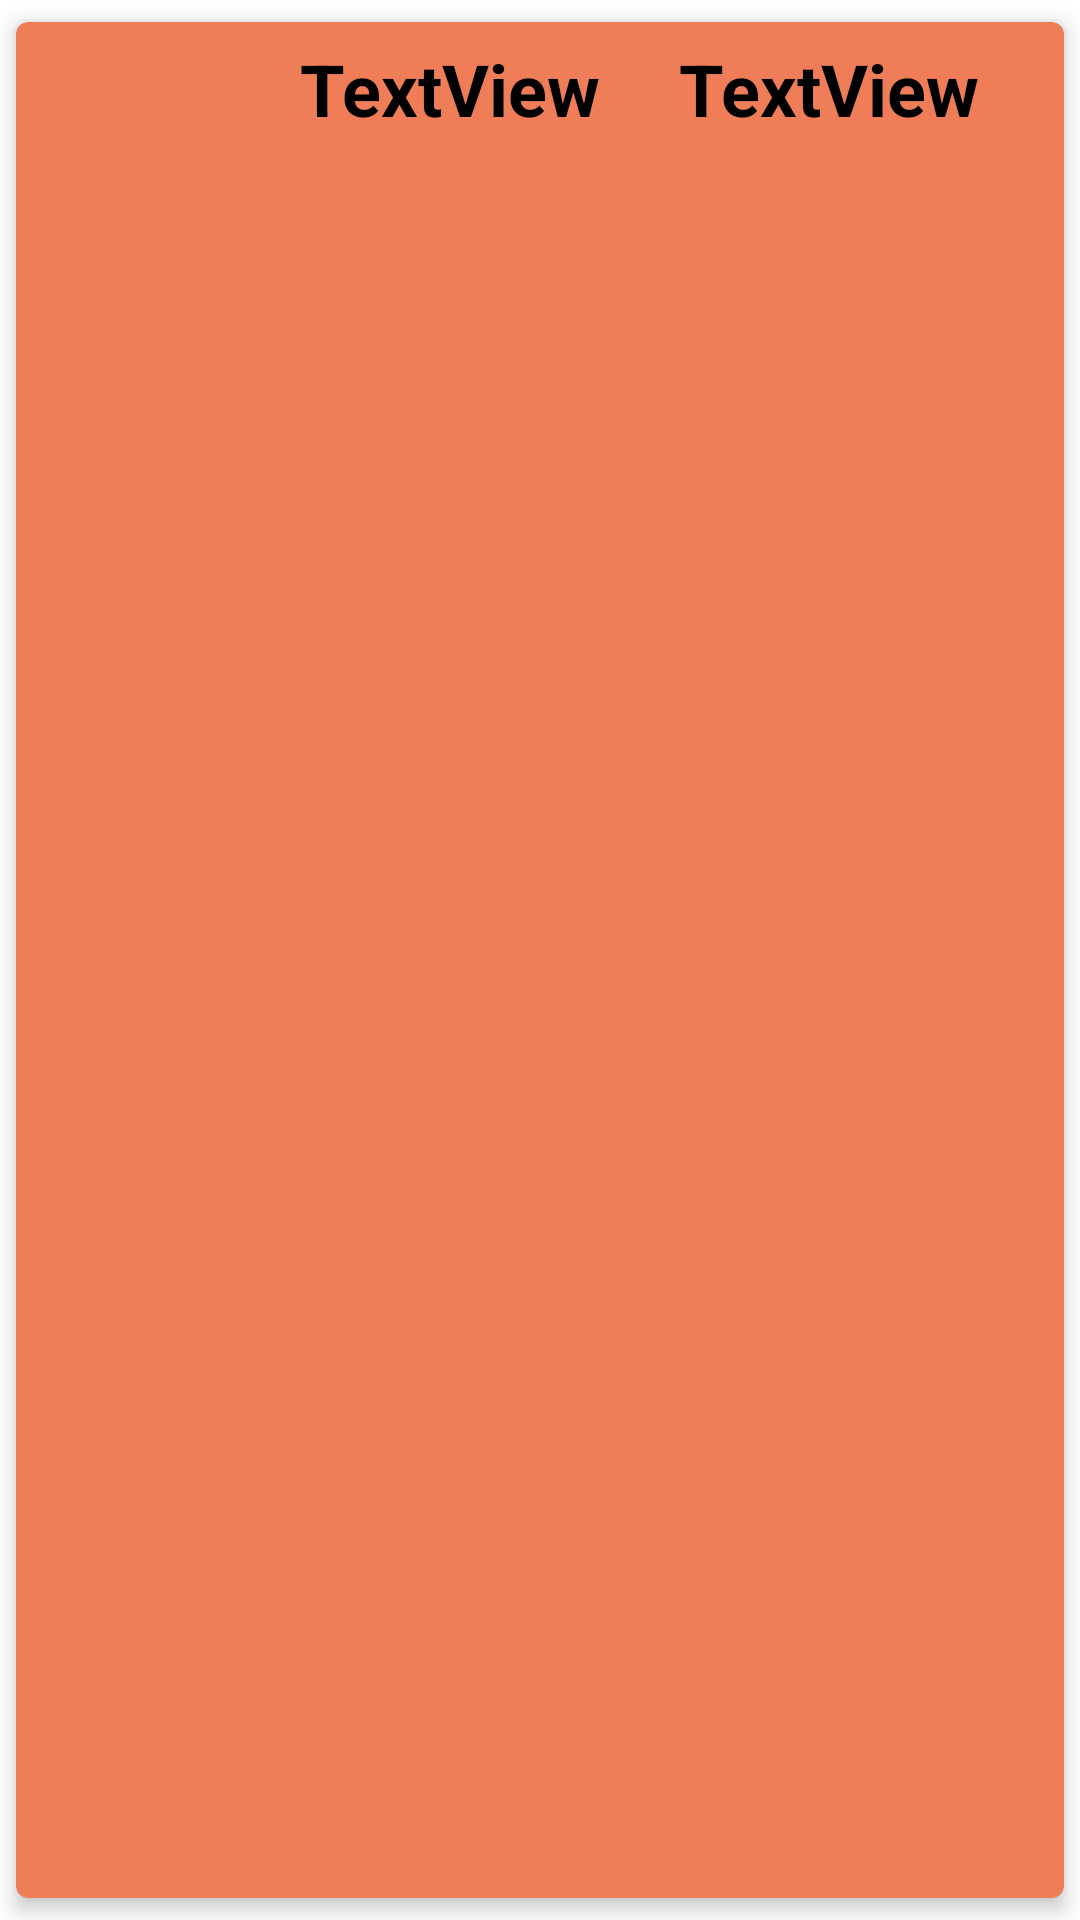

Here is an Android app screen rendered from its layout file. Give the layout XML and the strings, colors and styles it references.
<!-- AndroidManifest.xml: application theme Theme.AppBar -->
<!-- res/layout/recycler_lista_articulos_tpv.xml -->
<?xml version="1.0" encoding="utf-8"?>
<androidx.cardview.widget.CardView xmlns:android="http://schemas.android.com/apk/res/android"
    xmlns:app="http://schemas.android.com/apk/res-auto"
    xmlns:tools="http://schemas.android.com/tools"
    android:layout_width="match_parent"
    android:layout_height="wrap_content"
    android:backgroundTint="@color/background"
    android:padding="3dp"
    app:cardCornerRadius="4dp"
    app:cardElevation="4dp"
    app:cardUseCompatPadding="true">


    <androidx.constraintlayout.widget.ConstraintLayout
        android:layout_width="match_parent"
        android:layout_height="wrap_content"
        android:padding="2dp">

        <TextView
            android:id="@+id/tv_nombre_articulo_tpv"
            android:layout_width="wrap_content"
            android:layout_height="wrap_content"
            android:text="TextView"
            android:textColor="@color/black"
            android:textSize="24sp"
            android:textStyle="bold"
            app:layout_constraintBottom_toBottomOf="parent"
            app:layout_constraintEnd_toStartOf="@+id/tv_precio_articulo_tpv"
            app:layout_constraintHorizontal_bias="0.5"
            app:layout_constraintStart_toEndOf="@+id/img_articulo_tpv_0"
            app:layout_constraintTop_toTopOf="parent" />

        <TextView
            android:id="@+id/tv_precio_articulo_tpv"
            android:layout_width="wrap_content"
            android:layout_height="wrap_content"
            android:text="TextView"
            android:textColor="@color/black"
            android:textSize="24sp"
            android:textStyle="bold"
            app:layout_constraintBottom_toBottomOf="parent"
            app:layout_constraintEnd_toEndOf="parent"
            app:layout_constraintHorizontal_bias="0.5"
            app:layout_constraintStart_toEndOf="@+id/tv_nombre_articulo_tpv"
            app:layout_constraintTop_toTopOf="parent" />

        <ImageView
            android:id="@+id/img_articulo_tpv_0"
            android:layout_width="40dp"
            android:layout_height="40dp"
            app:layout_constraintBottom_toBottomOf="parent"
            app:layout_constraintEnd_toStartOf="@+id/tv_nombre_articulo_tpv"
            app:layout_constraintHorizontal_bias="0.5"
            app:layout_constraintStart_toStartOf="parent"
            app:layout_constraintTop_toTopOf="parent"
            app:srcCompat="@drawable/iconoarticulos" />

    </androidx.constraintlayout.widget.ConstraintLayout>

</androidx.cardview.widget.CardView>
<!-- resources referenced by this layout -->
<resources>
  <color name="background">#EF7D58</color>
  <color name="black">#FF000000</color>
  <style name="Theme.AppBar" parent="Theme.MaterialComponents.DayNight.DarkActionBar">
          
          <item name="colorPrimary">@color/purple_500</item>
          <item name="colorPrimaryVariant">@color/purple_700</item>
          <item name="colorOnPrimary">@color/white</item>
          
          <item name="colorSecondary">@color/teal_200</item>
          <item name="colorSecondaryVariant">@color/teal_700</item>
          <item name="colorOnSecondary">@color/black</item>
          
          <item name="android:statusBarColor" tools:targetApi="l">?attr/colorPrimaryVariant</item>
          
      </style>
  <color name="purple_500">#FF6200EE</color>
  <color name="purple_700">#FF3700B3</color>
  <color name="white">#FFFFFFFF</color>
  <color name="teal_200">#FF03DAC5</color>
  <color name="teal_700">#FF018786</color>
</resources>
